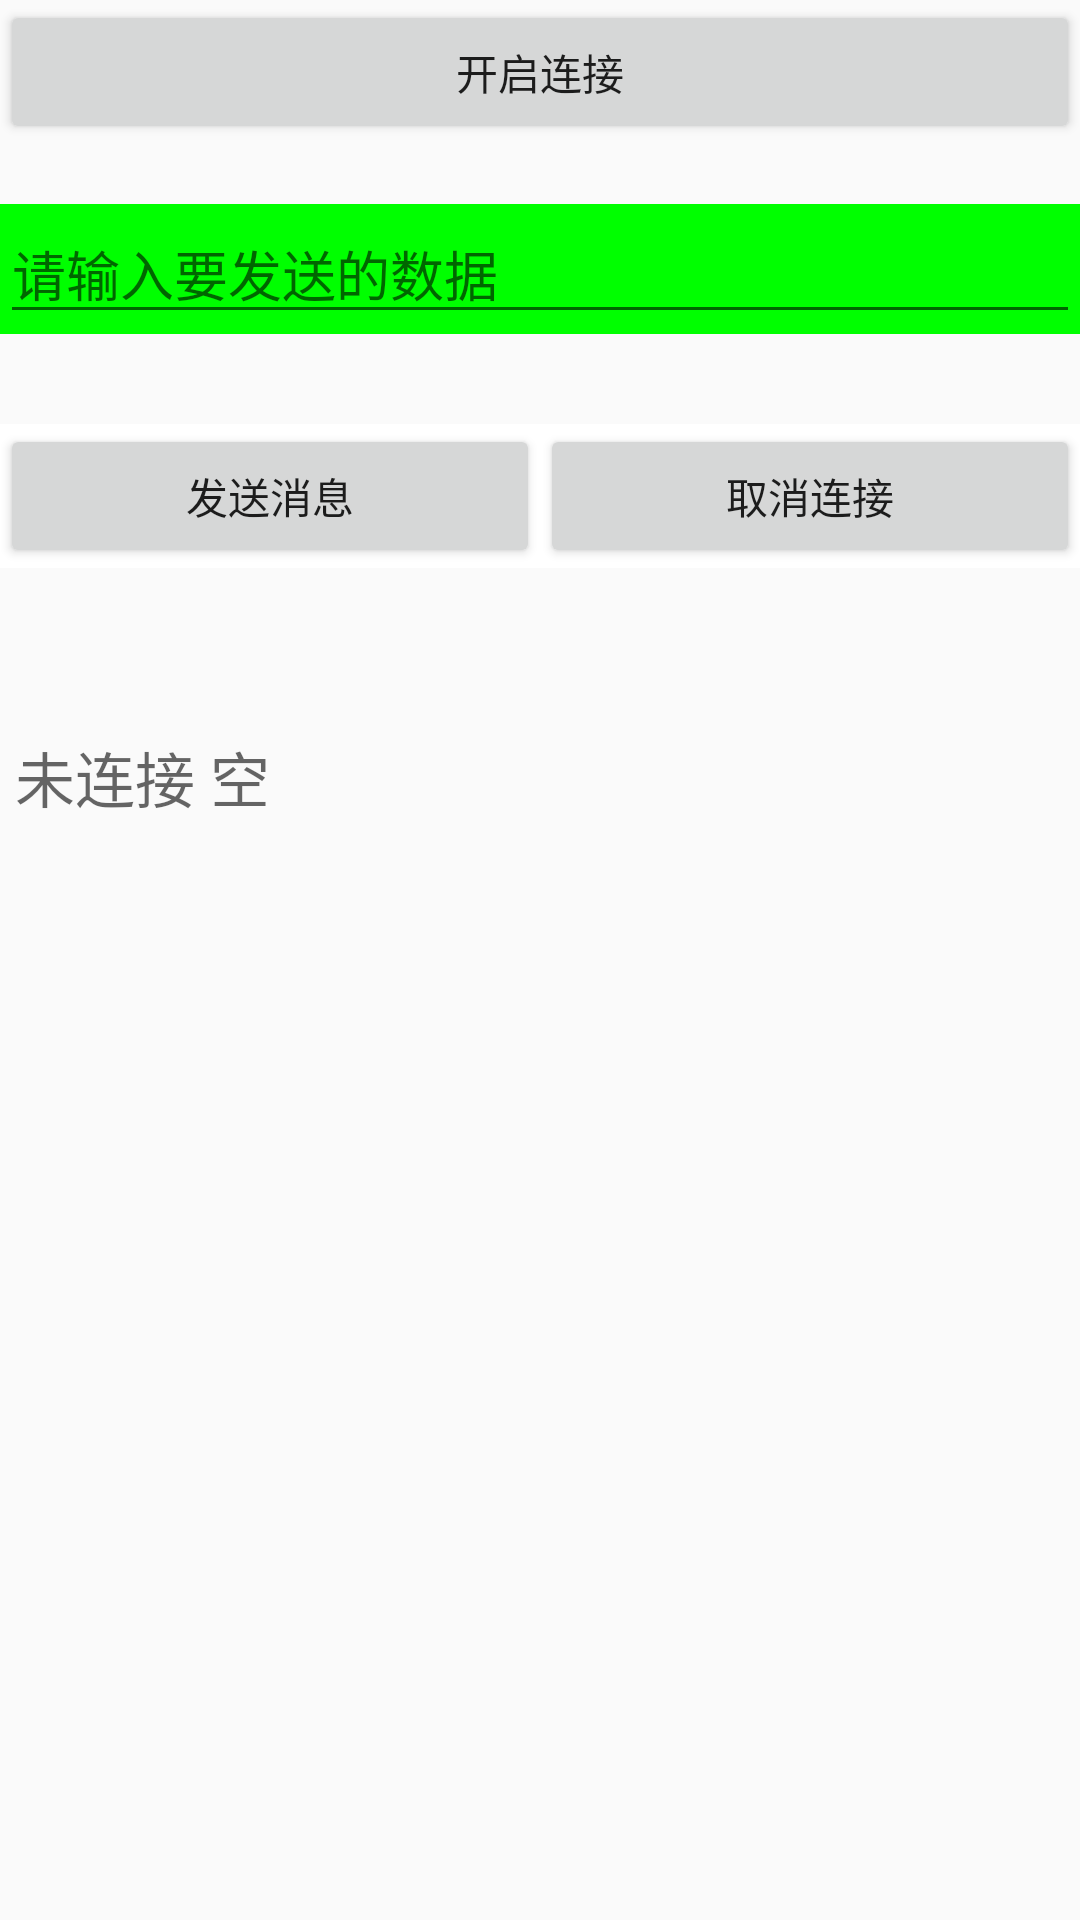

The Android layout XML behind this screen, and the referenced resources:
<!-- AndroidManifest.xml: activity theme AppTheme.TransparentActicity.FullScreen -->
<!-- res/layout/activity_search.xml -->
<?xml version="1.0" encoding="utf-8"?>
<LinearLayout
    xmlns:android="http://schemas.android.com/apk/res/android"
    android:layout_width="match_parent"
    android:layout_height="match_parent"
    android:orientation="vertical"
    android:layout_marginTop="30dp">

    <Button
        android:layout_width="match_parent"
        android:layout_height="wrap_content"
        android:text="开启连接"
        android:id="@+id/btnStart" />

    <LinearLayout
        android:layout_width="match_parent"
        android:layout_height="wrap_content"
        android:background="@color/green"
        android:layout_marginTop="20dp">
        <EditText
            android:layout_width="match_parent"
            android:layout_height="wrap_content"
            android:hint="请输入要发送的数据"
            android:id="@+id/et"
            />
    </LinearLayout>


    <LinearLayout
        android:layout_width="match_parent"
        android:layout_height="wrap_content"
        android:orientation="horizontal"
        android:layout_marginTop="30dp"
        android:layout_marginBottom="30dp"
        android:background="@color/white">
        <Button
            android:layout_width="wrap_content"
            android:layout_height="wrap_content"
            android:text="发送消息"
            android:id="@+id/btnSend"
            android:layout_weight="1"
            />

        <Button
            android:layout_width="wrap_content"
            android:layout_height="wrap_content"
            android:text="取消连接"
            android:id="@+id/btnStop"
            android:layout_weight="1"
            />
    </LinearLayout>


    <ScrollView
        android:layout_width="match_parent"
        android:layout_height="200dp"
        android:layout_marginTop="20dp"
        android:background="@color/red"
        android:padding="5dp">
        <TextView
            android:layout_width="wrap_content"
            android:layout_height="wrap_content"
            android:hint="未连接 空"
            android:id="@+id/TV"
            android:textSize="20sp"/>
    </ScrollView>

</LinearLayout>
<!-- resources referenced by this layout -->
<resources>
  <color name="green">#00ff00</color>
  <style name="AppTheme.TransparentActicity.FullScreen" parent="AppTheme">
          
          
          
      </style>
  <style name="AppTheme" parent="Theme.AppCompat.Light.NoActionBar">
          
          <item name="colorPrimary">@color/colorPrimary</item>
          <item name="colorPrimaryDark">@color/colorPrimaryDark</item>
          <item name="colorAccent">@color/colorAccent</item>
          <item name="android:listDivider">@drawable/theme_listdivide</item>
          <item name="android:textAllCaps">false</item>
          <item name="toolbarStyle">@style/CustomToolbar</item>
          <item name="android:windowFullscreen">false</item>
          <item name="android:windowNoTitle">true</item>
      </style>
  <color name="colorPrimary">#3F51B5</color>
  <color name="colorPrimaryDark">#303F9F</color>
  <color name="colorAccent">#FF4081</color>
  <!-- drawable theme_listdivide (drawable) -->
  <?xml version="1.0" encoding="utf-8"?>
  <shape xmlns:android="http://schemas.android.com/apk/res/android"
      android:shape="rectangle" >
  
      <solid android:color="#ccffffff"/>
      <size android:height="1dp"/>
      <size android:width="1dp"/>
  
  </shape>
  <style name="CustomToolbar" parent="Widget.AppCompat.Toolbar">
          <item name="contentInsetStart">0dp</item>
      </style>
  <!-- not gathered from this repository: default colours our renderer supplied (Android Studio template values) -->
  <color name="white">#FFFFFFFF</color>
</resources>
